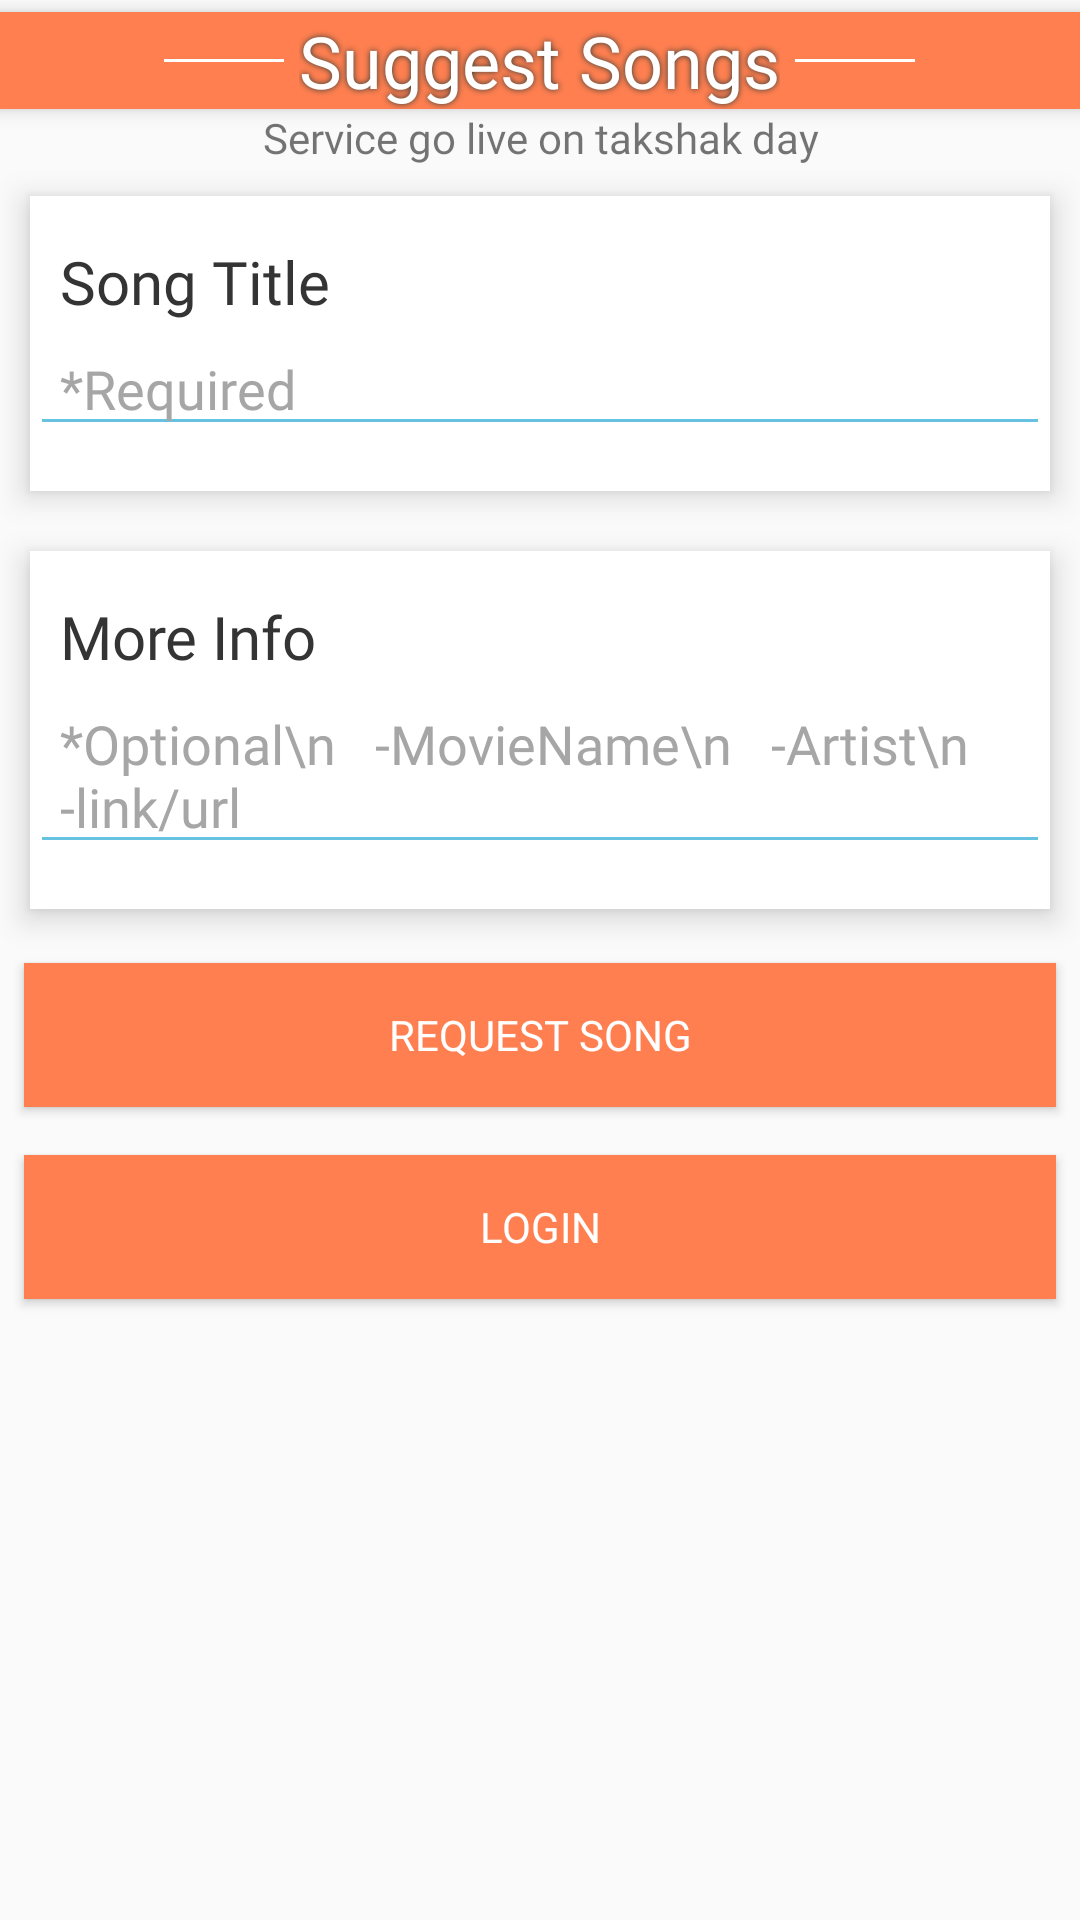

The Android layout XML behind this screen, and the referenced resources:
<!-- AndroidManifest.xml: application theme AppTheme -->
<!-- res/layout/frag_1.xml -->
<?xml version="1.0" encoding="utf-8"?>
<ScrollView xmlns:android="http://schemas.android.com/apk/res/android"
    xmlns:app="http://schemas.android.com/apk/res-auto"
    xmlns:tools="http://schemas.android.com/tools"
    android:layout_width="match_parent"
    android:layout_height="match_parent"

    app:layout_behavior="@string/appbar_scrolling_view_behavior"
    >

    <LinearLayout
        android:orientation="vertical"
        android:layout_width="match_parent"
        android:layout_height="match_parent">
        <LinearLayout
            android:layout_marginTop="4dp"
            android:background="@color/colorPrimary"
            android:layout_width="match_parent"
            android:elevation="4dp"
            android:layout_height="wrap_content"
            android:gravity="center"
            android:orientation="horizontal">
            <View
                android:layout_width="40dp"
                android:layout_height="1dp"
                android:layout_gravity="center"
                android:layout_marginLeft="10dp"
                android:layout_marginRight="5dp"
                android:background="@color/white"/>

            <TextView
                android:layout_width="wrap_content"
                android:layout_height="wrap_content"
                android:fontFamily="@font/vesper_libre"
                android:shadowColor="@color/login_back"
                android:shadowDx="0"
                android:shadowDy="0"
                android:shadowRadius="5"
                android:text="Suggest Songs"
                android:textColor="@color/white"
                android:textSize="24sp" />
            <View
                android:layout_width="40dp"
                android:layout_height="1dp"
                android:layout_gravity="center"
                android:layout_marginLeft="5dp"
                android:layout_marginRight="10dp"
                android:background="@color/white"/>
        </LinearLayout>
        <LinearLayout
            android:orientation="vertical"
            android:layout_width="match_parent"
            android:layout_height="wrap_content">

            <TextView
                android:id="@+id/servicegolive"
                android:layout_width="match_parent"
                android:layout_height="wrap_content"
                android:fontFamily="@font/vesper_libre"
                android:text="Service go live on takshak day"
                android:textAlignment="center" />
            <TextView
                android:layout_width="match_parent"
                android:layout_height="wrap_content"
                android:visibility="gone"
                android:id="@+id/timeremaining"/>
        </LinearLayout>
        <RelativeLayout
            android:layout_width="match_parent"
            android:layout_height="fill_parent">
            <LinearLayout
                android:id="@+id/songtitlelayout"
                android:layout_margin="10dp"
                android:background="@color/white"
                android:layout_width="match_parent"
                android:layout_height="wrap_content"
                android:elevation="6dp"
                android:orientation="vertical">

                <TextView
                    android:layout_marginTop="15dp"
                    android:paddingHorizontal="10dp"
                    android:layout_width="match_parent"
                    android:layout_height="wrap_content"
                    android:fontFamily="@font/vesper_libre"
                    android:text="Song Title"
                    android:textColor="@color/mytextcolor"
                    android:textSize="20sp" />

                <EditText
                    android:id="@+id/songtitle"
                    android:layout_width="match_parent"
                    android:layout_height="wrap_content"
                    android:layout_marginBottom="15dp"
                    android:fontFamily="@font/vesper_libre"
                    android:hint="*Required"
                    android:paddingHorizontal="10dp"
                    android:textColor="@color/mytextcolor"
                    android:textColorHint="@color/hintcolor" />
            </LinearLayout>
            <LinearLayout
                android:elevation="6dp"
                android:id="@+id/songmorelayout"
                android:layout_below="@+id/songtitlelayout"
                android:orientation="vertical"
                android:layout_margin="10dp"
                android:background="@color/white"
                android:layout_width="match_parent"
                android:layout_height="wrap_content">


                <LinearLayout
                    android:layout_width="match_parent"
                    android:layout_height="wrap_content"
                    android:layout_alignParentEnd="true"
                    android:layout_alignParentTop="true"
                    android:orientation="vertical">

                    <TextView
                        android:layout_width="match_parent"
                        android:layout_height="wrap_content"
                        android:layout_marginTop="15dp"
                        android:fontFamily="@font/vesper_libre"
                        android:paddingHorizontal="10dp"
                        android:text="More Info"
                        android:textColor="@color/mytextcolor"
                        android:textSize="20sp" />

                    <EditText
                        android:id="@+id/moreinfo"
                        android:layout_width="match_parent"
                        android:layout_height="wrap_content"
                        android:layout_marginBottom="15dp"
                        android:fontFamily="@font/vesper_libre"
                        android:hint="*Optional\n   -MovieName\n   -Artist\n    -link/url"
                        android:paddingHorizontal="10dp"
                        android:gravity="top"
                        android:textColor="@color/mytextcolor"
                        android:textColorHint="@color/hintcolor" />
                </LinearLayout>
            </LinearLayout>
            <Button
                android:layout_width="match_parent"
                android:layout_height="wrap_content"
                android:id="@+id/sendsongbutton"
                android:fontFamily="@font/vesper_libre"
                android:layout_margin="8dp"
                android:layout_below="@id/songmorelayout"
                android:background="@color/colorPrimary"
                android:text="Request Song"/>
            <Button
                android:layout_width="match_parent"
                android:layout_height="wrap_content"
                android:id="@+id/login"
                android:fontFamily="@font/vesper_libre"
                android:layout_margin="8dp"
                android:layout_below="@id/sendsongbutton"
                android:background="@color/colorPrimary"
                android:text="Login"/>

        </RelativeLayout>
    </LinearLayout>


</ScrollView>
<!-- resources referenced by this layout -->
<resources>
  <color name="colorPrimary">#FF7F50</color>
  <color name="hintcolor">#a6a6a6</color>
  <color name="login_back">#253b38</color>
  <color name="mytextcolor">#343434</color>
  <color name="white">#fff</color>
  <style name="AppTheme" parent="Base.Theme.AppCompat.Light.DarkActionBar">
          
          <item name="colorPrimary">#FF7F50</item>
          <item name="colorPrimaryDark">#FF6347</item>
          <item name="colorAccent">@android:color/white</item>
          <item name="android:textColorHint">@color/white</item>
          <item name="android:textColorPrimary">@color/white</item>
          <item name="android:colorForeground">@android:color/holo_blue_dark</item>
      </style>
</resources>
